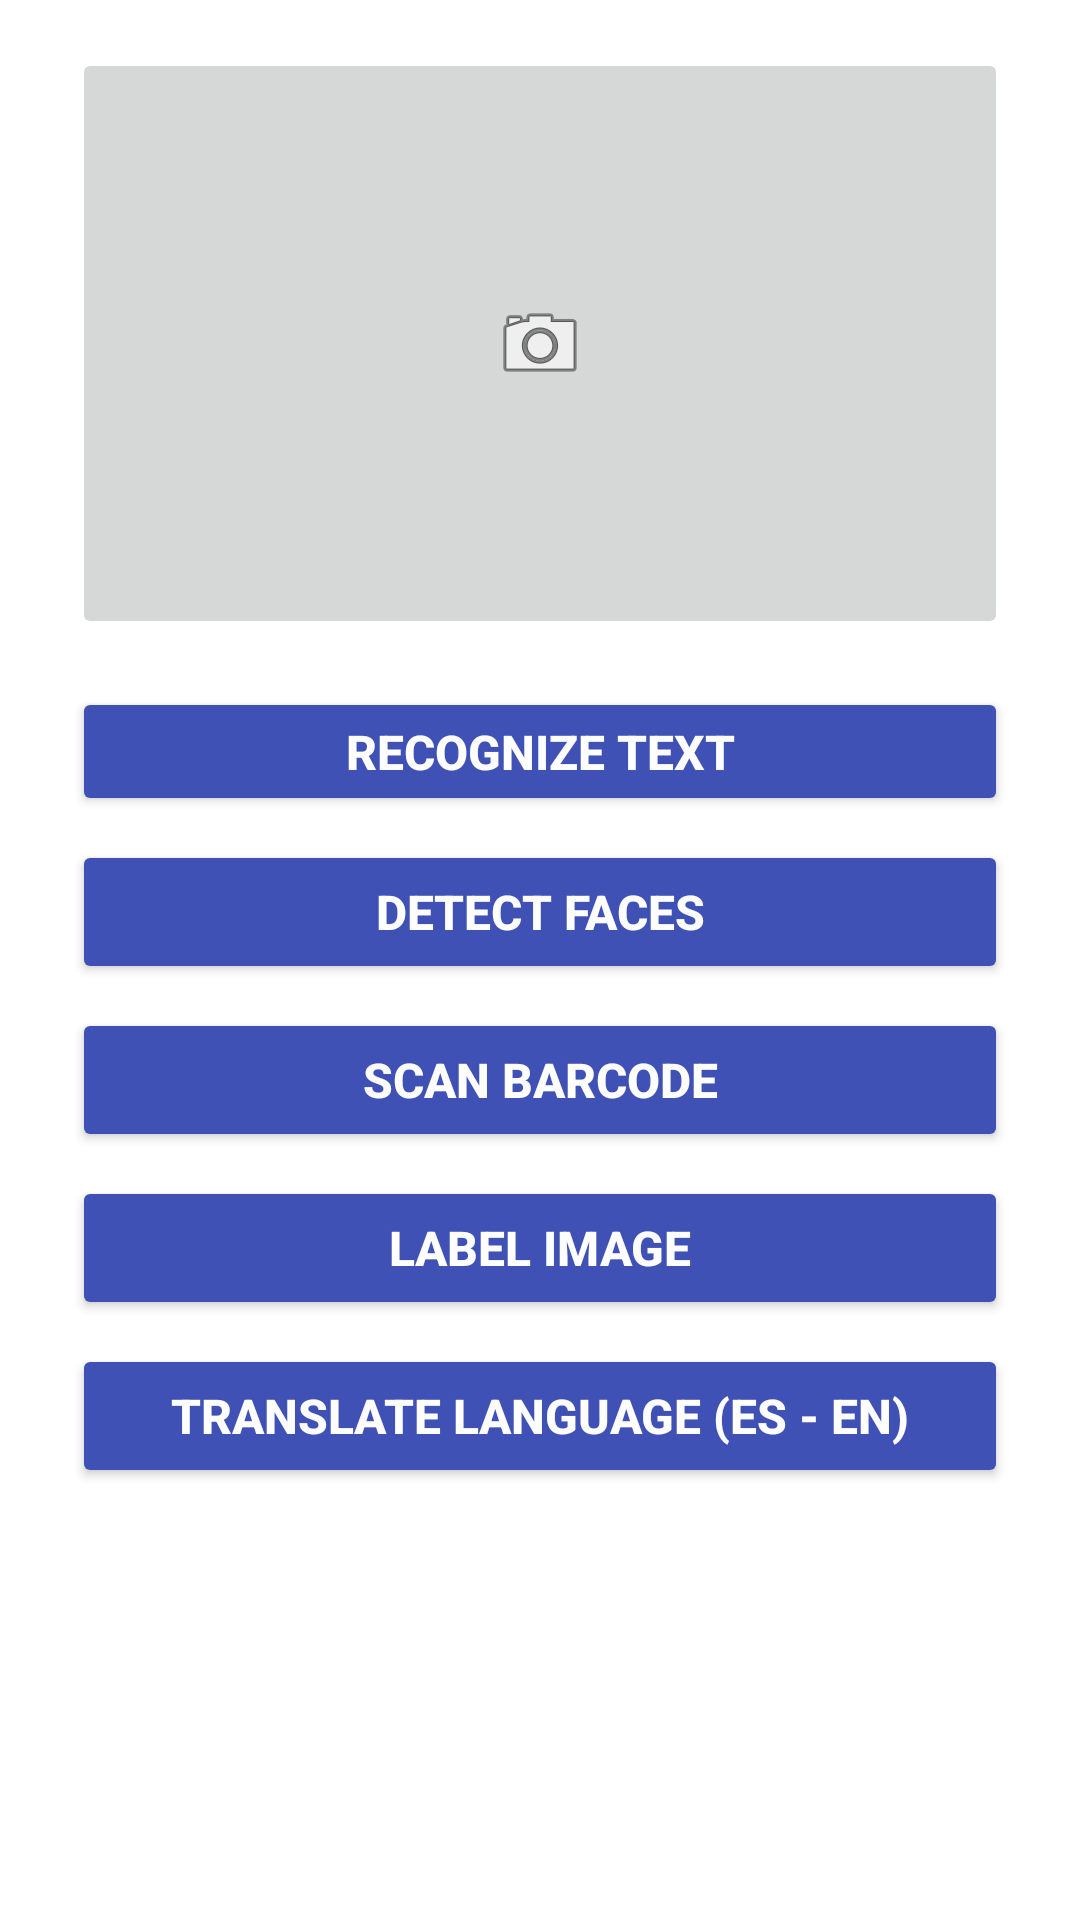

Here is an Android app screen rendered from its layout file. Give the layout XML and the strings, colors and styles it references.
<!-- AndroidManifest.xml: application theme AppTheme -->
<!-- res/layout/activity_vision.xml -->
<?xml version="1.0" encoding="utf-8"?>
<androidx.constraintlayout.widget.ConstraintLayout xmlns:android="http://schemas.android.com/apk/res/android"
    xmlns:app="http://schemas.android.com/apk/res-auto"
    xmlns:tools="http://schemas.android.com/tools"
    android:layout_width="match_parent"
    android:layout_height="match_parent"
    tools:context=".vision.VisionActivity">

    <ImageButton
        android:id="@+id/btnImage"
        android:layout_width="0dp"
        android:layout_height="197dp"
        android:layout_marginStart="24dp"
        android:layout_marginTop="16dp"
        android:layout_marginEnd="24dp"
        android:contentDescription="@string/img_test"
        app:layout_constraintEnd_toEndOf="parent"
        app:layout_constraintStart_toStartOf="parent"
        app:layout_constraintTop_toTopOf="parent"
        app:srcCompat="@android:drawable/ic_menu_camera" />

    <Button
        android:id="@+id/btnRecognizeText"
        android:layout_width="0dp"
        android:layout_height="43dp"
        android:layout_marginStart="24dp"
        android:layout_marginTop="16dp"
        android:layout_marginEnd="24dp"
        android:text="@string/text_recognize_text"
        android:theme="@style/button"
        app:layout_constraintEnd_toEndOf="parent"
        app:layout_constraintStart_toStartOf="parent"
        app:layout_constraintTop_toBottomOf="@+id/btnImage" />

    <Button
        android:id="@+id/btnDetectFaces"
        android:layout_width="0dp"
        android:layout_height="wrap_content"
        android:layout_marginStart="24dp"
        android:layout_marginTop="8dp"
        android:layout_marginEnd="24dp"
        android:text="@string/txt_detect_faces"
        android:theme="@style/button"
        app:layout_constraintEnd_toEndOf="parent"
        app:layout_constraintHorizontal_bias="0.0"
        app:layout_constraintStart_toStartOf="parent"
        app:layout_constraintTop_toBottomOf="@+id/btnRecognizeText" />

    <Button
        android:id="@+id/btnScanBarcode"
        android:layout_width="0dp"
        android:layout_height="wrap_content"
        android:layout_marginStart="24dp"
        android:layout_marginTop="8dp"
        android:layout_marginEnd="24dp"
        android:text="@string/txt_scan_barcode"
        android:theme="@style/button"
        app:layout_constraintEnd_toEndOf="parent"
        app:layout_constraintHorizontal_bias="0.0"
        app:layout_constraintStart_toStartOf="parent"
        app:layout_constraintTop_toBottomOf="@+id/btnDetectFaces" />

    <Button
        android:id="@+id/btnLabelImages"
        android:layout_width="0dp"
        android:layout_height="wrap_content"
        android:layout_marginStart="24dp"
        android:layout_marginTop="8dp"
        android:layout_marginEnd="24dp"
        android:text="@string/txt_label_image"
        android:theme="@style/button"
        app:layout_constraintEnd_toEndOf="parent"
        app:layout_constraintHorizontal_bias="0.0"
        app:layout_constraintStart_toStartOf="parent"
        app:layout_constraintTop_toBottomOf="@+id/btnScanBarcode" />

    <Button
        android:id="@+id/btnTranslate"
        android:layout_width="0dp"
        android:layout_height="wrap_content"
        android:layout_marginStart="24dp"
        android:layout_marginTop="8dp"
        android:layout_marginEnd="24dp"
        android:text="@string/txt_translate"
        android:theme="@style/button"
        app:layout_constraintEnd_toEndOf="parent"
        app:layout_constraintHorizontal_bias="1.0"
        app:layout_constraintStart_toStartOf="parent"
        app:layout_constraintTop_toBottomOf="@+id/btnLabelImages" />

</androidx.constraintlayout.widget.ConstraintLayout>
<!-- resources referenced by this layout -->
<resources>
  <string name="img_test">Image Test ML Kit</string>
  <string name="text_recognize_text">Recognize Text</string>
  <string name="txt_detect_faces">Detect Faces</string>
  <string name="txt_label_image">Label Image</string>
  <string name="txt_scan_barcode">Scan Barcode</string>
  <string name="txt_translate">Translate language (ES - EN)</string>
  <style name="button" parent="AppTheme">
          <item name="android:textStyle">bold</item>
          <item name="android:textSize">16sp</item>
          <item name="android:backgroundTint">@color/colorPrimary</item>
          <item name="android:colorControlHighlight">@color/colorAccent</item>
          <item name="android:colorControlNormal">@color/colorPrimary</item>
          <item name="android:textColor">@color/colorWhite</item>
      </style>
  <style name="AppTheme" parent="Theme.MaterialComponents.Light.DarkActionBar">
          
          <item name="colorPrimary">@color/colorPrimary</item>
          <item name="colorPrimaryDark">@color/colorPrimaryDark</item>
          <item name="colorAccent">@color/colorAccent</item>
      </style>
  <color name="colorPrimary">#3F51B5</color>
  <color name="colorAccent">#E87722</color>
  <color name="colorWhite">#fdfdfd</color>
  <color name="colorPrimaryDark">#303F9F</color>
</resources>
